Run: headless pygame with SDL's dummy video driver; simulated clock (each Clock.tick advances the game by its frame time, no real sleeping); random seed 0; keys injected as events and as key.get_pressed() state; no mouse input.
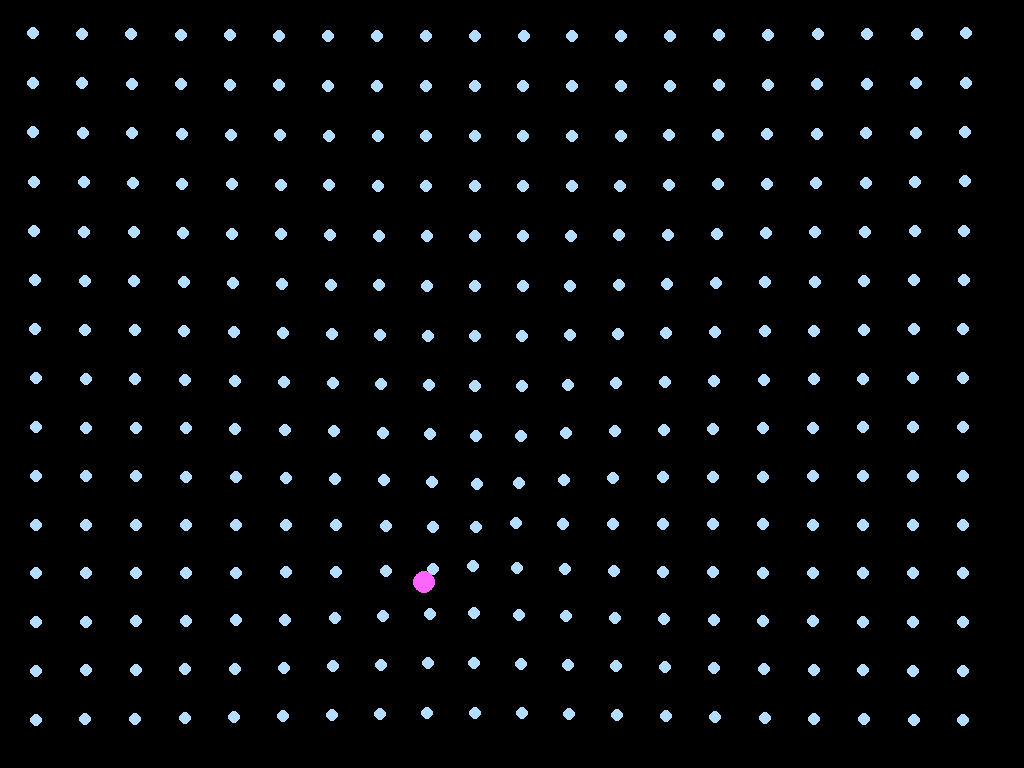
Frame 1 of 4 · flips 1–60 · no input
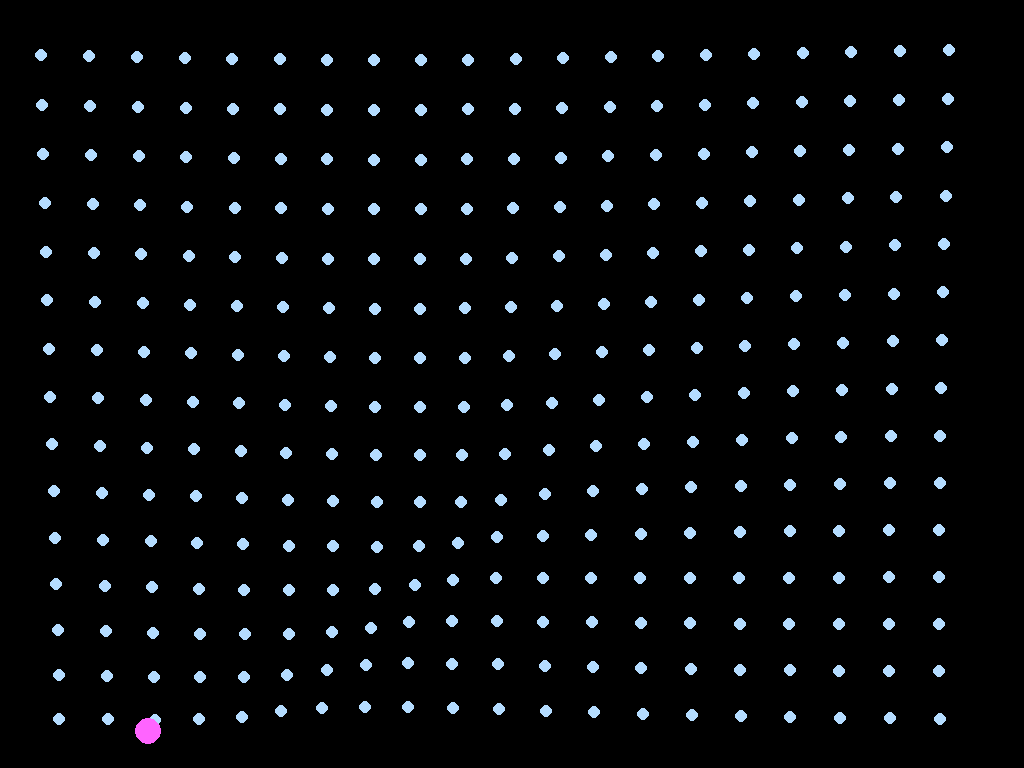
Frame 2 of 4 · flips 61–180 · tapped SPACE, RETURN · held RIGHT (→), D
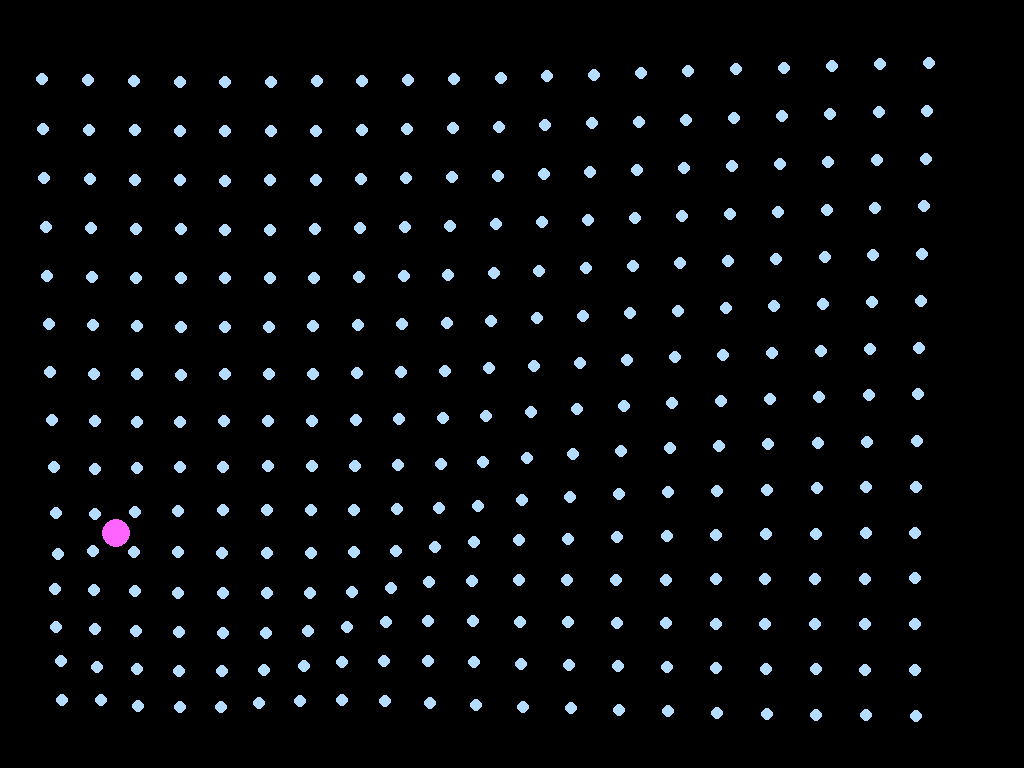
Frame 3 of 4 · flips 181–300 · held DOWN (↓), S
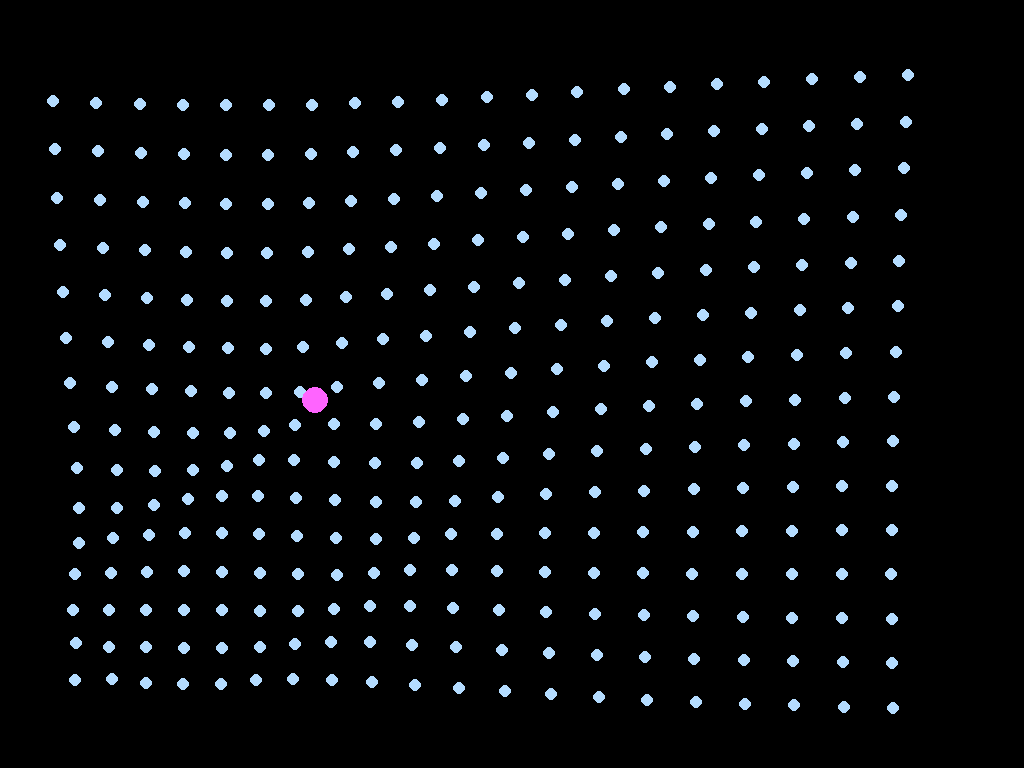
Frame 4 of 4 · flips 301–420 · held LEFT (←), A, UP (↑), W

The pygame program that drew these frames:

import pygame
import random
import math
import time
import colorsys  # For hue inversion

pygame.init()
screen = pygame.display.set_mode((0, 0), pygame.FULLSCREEN)
info = pygame.display.Info()
clock = pygame.time.Clock()

WIDTH, HEIGHT = info.current_w, info.current_h
CENTER = (WIDTH // 2, HEIGHT // 2)

DOT_RADIUS = 6
GRID_SPACING = 50
DEFAULT_DOT_COLOR = (180, 220, 255)
ALPHA_COLOR = (255, 100, 255)
ALPHA_BASE_RADIUS = DOT_RADIUS + 2

NUM_COLS = WIDTH // GRID_SPACING
NUM_ROWS = HEIGHT // GRID_SPACING
ALPHA_SPEED = 2.0

# === Hue-based color inversion ===
def invert_color_hue(rgb):
    r, g, b = [x / 255.0 for x in rgb]
    h, s, v = colorsys.rgb_to_hsv(r, g, b)
    h = (h + 0.5) % 1.0  # Rotate hue 180°
    r2, g2, b2 = colorsys.hsv_to_rgb(h, s, v)
    return (int(r2 * 255), int(g2 * 255), int(b2 * 255))

# === Dots ===
dots = []
for row in range(NUM_ROWS):
    for col in range(NUM_COLS):
        x = col * GRID_SPACING + GRID_SPACING // 2
        y = row * GRID_SPACING + GRID_SPACING // 2
        dots.append({
            'pos': [x, y],
            'dir': [0, 0],
            'speed_mult': 0.1,
            'scatter_target': None,
            'color': DEFAULT_DOT_COLOR
        })

# === Alpha ===
class Alpha:
    def __init__(self):
        self.pos = [random.randint(WIDTH // 3, WIDTH * 2 // 3),
                    random.randint(HEIGHT // 3, HEIGHT * 2 // 3)]
        self.dir = [random.uniform(-1.0, 1.0), random.uniform(-1.0, 1.0)]
        self.speed = ALPHA_SPEED
        self.spawn_time = time.time()

    def update(self):
        for i in [0, 1]:
            if random.random() < 0.02:
                self.dir[i] += random.uniform(-0.3, 0.3)
            self.pos[i] += self.dir[i] * self.speed
            if self.pos[i] < 0 or self.pos[i] > (WIDTH if i == 0 else HEIGHT):
                self.dir[i] *= -1

    def get_pulse_radius(self):
        elapsed = time.time() - self.spawn_time
        pulse = math.sin(elapsed * 2.5)
        scale = 0.95 + 0.85 * ((pulse + 1) / 2)
        return int(ALPHA_BASE_RADIUS * scale)

alpha = Alpha()

# === State Machine ===
STATE = "coalescing"
STATE_START = time.time()

def switch_state(new_state):
    global STATE, STATE_START
    STATE = new_state
    STATE_START = time.time()
    print(f"🔁 Switched to: {STATE}")

    if STATE == "paused":
        # Invert dot colors using hue rotation
        for dot in dots:
            dot['color'] = invert_color_hue(dot['color'])

# === Timing ===
start_time = time.time()
last_speedup_time = start_time

running = True
while running:
    screen.fill((0, 0, 0))
    alpha.update()
    alpha_radius = alpha.get_pulse_radius()

    # === Dots Update ===
    all_close = True
    for dot in dots:
        dx = alpha.pos[0] - dot['pos'][0]
        dy = alpha.pos[1] - dot['pos'][1]
        dist = math.hypot(dx, dy)

        if STATE == "coalescing":
            if dist > 50:
                all_close = False
            norm_dx = dx / max(1, dist)
            norm_dy = dy / max(1, dist)
            speed = ALPHA_SPEED * dot['speed_mult']
            dot['pos'][0] += norm_dx * speed
            dot['pos'][1] += norm_dy * speed

        elif STATE == "paused":
            pass

        elif STATE == "scattering":
            if dot['scatter_target'] is None:
                angle = random.uniform(0, 2 * math.pi)
                spread = random.uniform(0.10, 0.20)
                target_x = dot['pos'][0] + math.cos(angle) * WIDTH * spread
                target_y = dot['pos'][1] + math.sin(angle) * HEIGHT * spread
                dot['scatter_target'] = [target_x, target_y]

            tx, ty = dot['scatter_target']
            sdx = tx - dot['pos'][0]
            sdy = ty - dot['pos'][1]
            sdist = math.hypot(sdx, sdy)
            if sdist > 1:
                dot['pos'][0] += sdx / sdist * 1.5
                dot['pos'][1] += sdy / sdist * 1.5
            else:
                dot['scatter_target'] = None

        pygame.draw.circle(screen, dot['color'], (int(dot['pos'][0]), int(dot['pos'][1])), DOT_RADIUS)

    # === State Transitions ===
    if STATE == "coalescing" and all_close:
        switch_state("paused")

    elif STATE == "paused" and time.time() - STATE_START > 20:
        switch_state("scattering")

    elif STATE == "scattering":
        if all(dot['scatter_target'] is None for dot in dots):
            switch_state("coalescing")

    # === Speed Ramp ===
    now = time.time()
    if now - last_speedup_time >= 10:
        last_speedup_time = now
        for dot in dots:
            if dot['speed_mult'] < 0.95:
                dot['speed_mult'] = min(dot['speed_mult'] + 0.1, 0.95)

    pygame.draw.circle(screen, ALPHA_COLOR, (int(alpha.pos[0]), int(alpha.pos[1])), alpha_radius)

    # === Events ===
    for event in pygame.event.get():
        if event.type == pygame.QUIT or (event.type == pygame.KEYDOWN and event.key == pygame.K_ESCAPE):
            running = False
        elif event.type == pygame.KEYDOWN and event.key == pygame.K_f:
            screen = pygame.display.set_mode((0, 0), pygame.FULLSCREEN)

    pygame.display.flip()
    clock.tick(60)

pygame.quit()
